Run: headless pygame with SDL's dummy video driver; simulated clock (each Clock.tick advances the game by its frame time, no real sleeping); random seed 0; keys injected as events and as key.get_pressed() state; mouse plan: one left click at the window centre at the start of phase 2, then a move to the lower-right quarter at the start of phase 3.
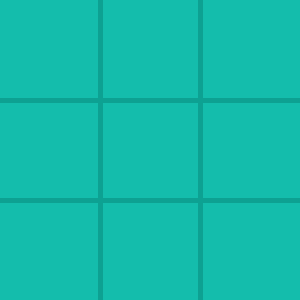
Frame 1 of 4 · flips 1–60 · no input
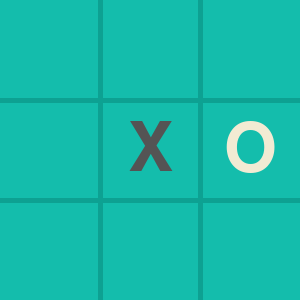
Frame 2 of 4 · flips 61–180 · clicked the window centre · tapped SPACE, RETURN · held RIGHT (→), D
Frame 3 of 4 · flips 181–300 · moved the mouse to the lower-right quarter · held DOWN (↓), S · screen unchanged from frame 2, image omitted
Frame 4 of 4 · flips 301–420 · held LEFT (←), A, UP (↑), W · screen unchanged from frame 3, image omitted

The pygame program that drew these frames:

import random
import pygame

pygame.init()

display_width = 300
display_height = 300
game_display = pygame.display.set_mode((display_width, display_height))
pygame.display.set_caption("Tic Tac Toe")

# Define the board
board = [['', '', ''], ['', '', ''], ['', '', '']]

# Define the colors
green = (20, 189, 172)
dark_green = (13, 161, 146)
black = (0, 0, 0)

# Define the font
font = pygame.font.SysFont(None, 100)

# Position decided by bot
def bestMove(spaces):
    return random.choice(spaces)

# Draw the board
def draw_board():
    game_display.fill(green)
    pygame.draw.line(game_display, dark_green, (0, 100), (300, 100), 5)
    pygame.draw.line(game_display, dark_green, (0, 200), (300, 200), 5)
    pygame.draw.line(game_display, dark_green, (100, 0), (100, 300), 5)
    pygame.draw.line(game_display, dark_green, (200, 0), (200, 300), 5)
    for row in range(3):
        for col in range(3):
            color = (84, 84, 84) if board[row][col]=="X" else (242, 235, 211)
            text = font.render(board[row][col], True, color)
            text_rect = text.get_rect()
            text_rect.center = (col * 100 + 50, row * 100 + 50)
            game_display.blit(text, text_rect)

# Check for any wins
def check():
    for i in range(3):
        if board[i][0] == board[i][1] == board[i][2] != "":
            return [-1, 1][board[i][1]=='O'], ("i", i)
        if board[0][i] == board[1][i] == board[2][i] != "":
            return [-1, 1][board[i][1]=='O'], ("j", i)
    if board[0][0] == board[1][1] == board[2][2] != "":
        return [-1, 1][board[1][1]=='O'], ("i-j", 0)
    if board[0][2] == board[1][1] == board[2][0] != "":
        return [-1, 1][board[1][1]=='O'], ("i+j", 0)
    free_space = [(i, j) for j in range(3) for i in range(3) if board[i][j] == '']
    return ("NA", 0) if free_space != [] else (0, 0)
    
        

# Main game loop
while True:
    for event in pygame.event.get():
        if event.type == pygame.QUIT:
            pygame.quit()
            quit()
        elif event.type == pygame.MOUSEBUTTONUP:
            # Get the position of the mouse click
            pos = pygame.mouse.get_pos()
            row = pos[1] // 100
            col = pos[0] // 100

            # Make the decision
            if board[row][col] == '':
                board[row][col] = 'X'
                free_space = [(i, j) for j in range(3) for i in range(3) if board[i][j] == '']
                if free_space != []:
                    posi, posj = bestMove(free_space)
                    board[posi][posj] = 'O'
    # Draw the board
    draw_board()

    result = check()            
    if result != ("NA", 0):
        if result[0] != 0:

            # Draw strike line
            dir, pos = result[1]
            if dir == "i":
                color = (84, 84, 84) if board[pos][0]=="X" else (242, 235, 211)
                pygame.draw.line(game_display, color, (30, pos*100 + 50), (270, pos*100 + 50), 10)
            if dir == "j":
                color = (84, 84, 84) if board[0][pos]=="X" else (242, 235, 211)
                pygame.draw.line(game_display, color, (pos*100 + 50, 30), (pos*100 + 50, 270), 10)
            if dir == "i-j":
                color = (84, 84, 84) if board[1][1]=="X" else (242, 235, 211)
                pygame.draw.line(game_display, color, (50, 50), (250, 250), 10)
            if dir == "i+j":
                color = (84, 84, 84) if board[1][1]=="X" else (242, 235, 211)
                pygame.draw.line(game_display, black, (250, 50), (50, 250), 10)
            
        else:

            # Fill screen with text "DRAW"
            game_display.fill(green)
            draw_text = font.render("DRAW", True, black)
            draw_text_rect = draw_text.get_rect()
            draw_text_rect.center = (150, 150)
            game_display.blit(draw_text, draw_text_rect)

        # Keep the screen for 3 seconds
        pygame.display.update()
        pygame.time.delay(3000)
        pygame.quit()
        quit()

            
    # Update the display
    pygame.display.update()
